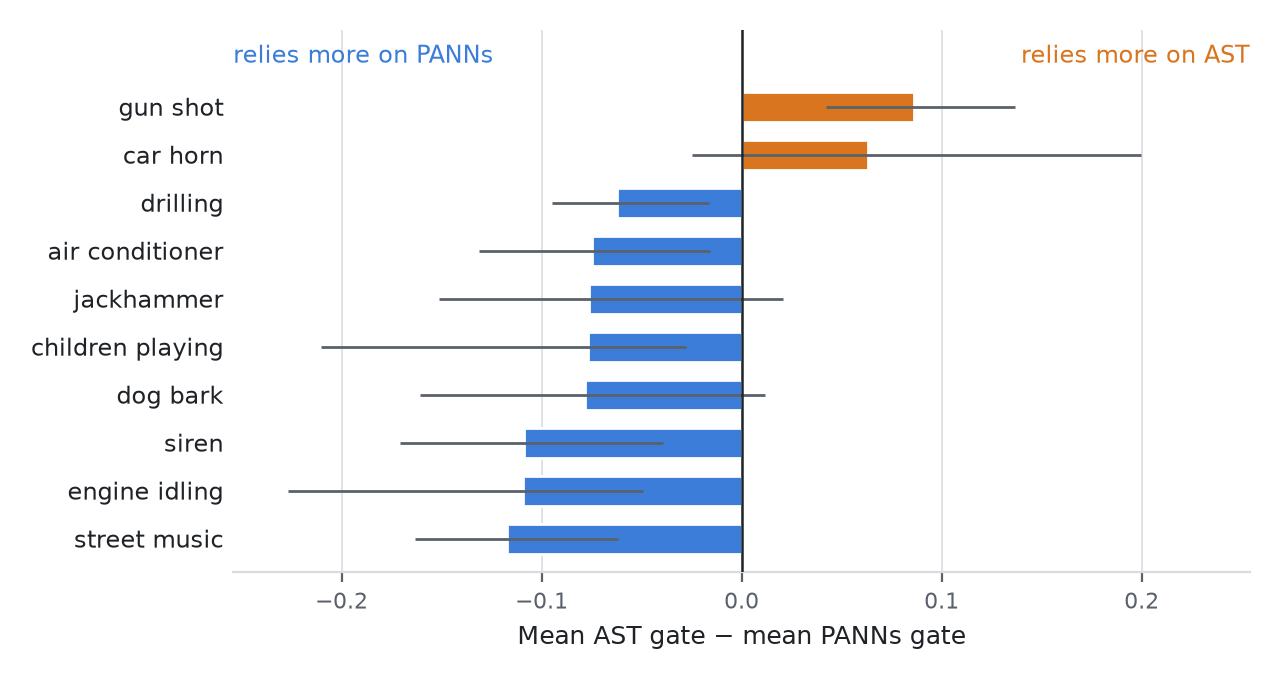

The file beside this chart, header and first rows:
class, name, gate_panns, gate_ast, ecart_ast_moins_panns, ecart_min_plis, ecart_max_plis, n_test, n_plis
9, street_music, 0.4761, 0.3588, -0.1173, -0.1632, -0.0616, 1000, 10
5, engine_idling, 0.3956, 0.2864, -0.1092, -0.2269, -0.0494, 1000, 10
8, siren, 0.6018, 0.4930, -0.1088, -0.1708, -0.0391, 929, 10
3, dog_bark, 0.6413, 0.5631, -0.0782, -0.1607, 0.0116, 1000, 10
2, children_playing, 0.4879, 0.4112, -0.0767, -0.2101, -0.0280, 1000, 10
7, jackhammer, 0.3842, 0.3081, -0.0760, -0.1511, 0.0209, 1000, 10
0, air_conditioner, 0.3962, 0.3211, -0.0750, -0.1313, -0.0157, 1000, 10
4, drilling, 0.4344, 0.3722, -0.0622, -0.0948, -0.0162, 1000, 10
1, car_horn, 0.4353, 0.4987, 0.0634, -0.0249, 0.1994, 429, 10
6, gun_shot, 0.5169, 0.6030, 0.0861, 0.0424, 0.1368, 374, 10
